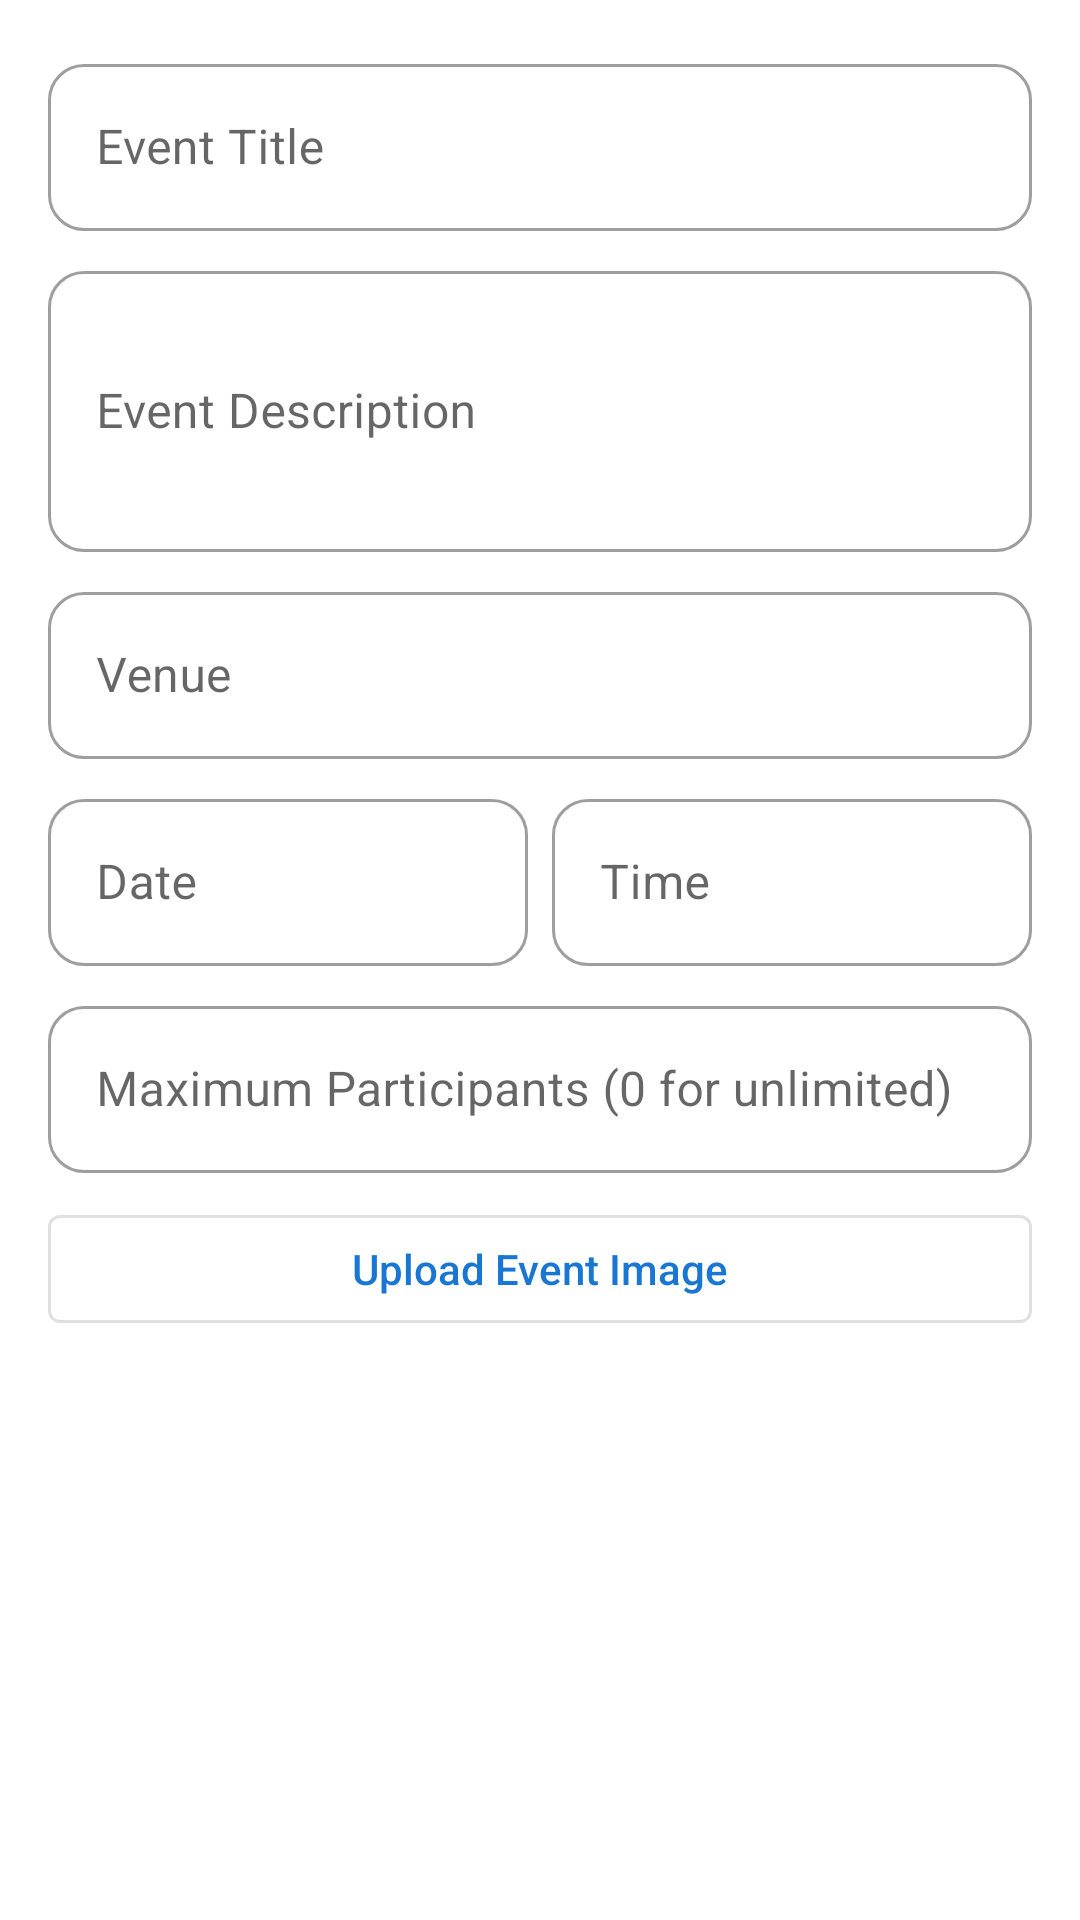

Layout XML and referenced resources for this Android screen:
<!-- AndroidManifest.xml: application theme Theme.UnifyU -->
<!-- res/layout/dialog_create_event.xml -->
<?xml version="1.0" encoding="utf-8"?>
<LinearLayout xmlns:android="http://schemas.android.com/apk/res/android"
    xmlns:app="http://schemas.android.com/apk/res-auto"
    android:layout_width="match_parent"
    android:layout_height="wrap_content"
    android:orientation="vertical"
    android:padding="16dp">

    <com.google.android.material.textfield.TextInputLayout
        android:layout_width="match_parent"
        android:layout_height="wrap_content"
        android:layout_marginBottom="8dp"
        style="@style/Widget.MaterialComponents.TextInputLayout.OutlinedBox">

        <com.google.android.material.textfield.TextInputEditText
            android:id="@+id/eventTitleInput"
            android:layout_width="match_parent"
            android:layout_height="wrap_content"
            android:hint="Event Title"/>
    </com.google.android.material.textfield.TextInputLayout>

    <com.google.android.material.textfield.TextInputLayout
        android:layout_width="match_parent"
        android:layout_height="wrap_content"
        android:layout_marginBottom="8dp"
        style="@style/Widget.MaterialComponents.TextInputLayout.OutlinedBox">

        <com.google.android.material.textfield.TextInputEditText
            android:id="@+id/eventDescriptionInput"
            android:layout_width="match_parent"
            android:layout_height="wrap_content"
            android:hint="Event Description"
            android:inputType="textMultiLine"
            android:minLines="3"/>
    </com.google.android.material.textfield.TextInputLayout>

    <com.google.android.material.textfield.TextInputLayout
        android:layout_width="match_parent"
        android:layout_height="wrap_content"
        android:layout_marginBottom="8dp"
        style="@style/Widget.MaterialComponents.TextInputLayout.OutlinedBox">

        <com.google.android.material.textfield.TextInputEditText
            android:id="@+id/eventVenueInput"
            android:layout_width="match_parent"
            android:layout_height="wrap_content"
            android:hint="Venue"/>
    </com.google.android.material.textfield.TextInputLayout>

    <LinearLayout
        android:layout_width="match_parent"
        android:layout_height="wrap_content"
        android:orientation="horizontal"
        android:layout_marginBottom="8dp">

        <com.google.android.material.textfield.TextInputLayout
            android:layout_width="0dp"
            android:layout_height="wrap_content"
            android:layout_weight="1"
            android:layout_marginEnd="8dp"
            style="@style/Widget.MaterialComponents.TextInputLayout.OutlinedBox">

            <com.google.android.material.textfield.TextInputEditText
                android:id="@+id/eventDateInput"
                android:layout_width="match_parent"
                android:layout_height="wrap_content"
                android:hint="Date"
                android:focusable="false"
                android:clickable="true"/>
        </com.google.android.material.textfield.TextInputLayout>

        <com.google.android.material.textfield.TextInputLayout
            android:layout_width="0dp"
            android:layout_height="wrap_content"
            android:layout_weight="1"
            style="@style/Widget.MaterialComponents.TextInputLayout.OutlinedBox">

            <com.google.android.material.textfield.TextInputEditText
                android:id="@+id/eventTimeInput"
                android:layout_width="match_parent"
                android:layout_height="wrap_content"
                android:hint="Time"
                android:focusable="false"
                android:clickable="true"/>
        </com.google.android.material.textfield.TextInputLayout>
    </LinearLayout>

    <com.google.android.material.textfield.TextInputLayout
        android:layout_width="match_parent"
        android:layout_height="wrap_content"
        android:layout_marginBottom="8dp"
        style="@style/Widget.MaterialComponents.TextInputLayout.OutlinedBox">

        <com.google.android.material.textfield.TextInputEditText
            android:id="@+id/maxParticipantsInput"
            android:layout_width="match_parent"
            android:layout_height="wrap_content"
            android:hint="Maximum Participants (0 for unlimited)"
            android:inputType="number"/>
    </com.google.android.material.textfield.TextInputLayout>

    <com.google.android.material.button.MaterialButton
        android:id="@+id/uploadImageButton"
        android:layout_width="match_parent"
        android:layout_height="wrap_content"
        android:text="Upload Event Image"
        style="@style/Widget.MaterialComponents.Button.OutlinedButton"/>

    <ImageView
        android:id="@+id/eventImagePreview"
        android:layout_width="match_parent"
        android:layout_height="200dp"
        android:layout_marginTop="8dp"
        android:scaleType="centerCrop"
        android:visibility="gone"/>

</LinearLayout>
<!-- resources referenced by this layout -->
<resources>
  <style name="Theme.UnifyU" parent="Base.Theme.UnifyU" />
  <style name="Base.Theme.UnifyU" parent="Theme.Material3.Light.NoActionBar">
          
          <item name="colorPrimary">@color/primary</item>
          <item name="colorPrimaryVariant">@color/primary_variant</item>
          <item name="colorOnPrimary">@color/on_primary</item>
          <item name="colorSecondary">@color/secondary</item>
          <item name="colorSecondaryVariant">@color/secondary_variant</item>
          <item name="colorOnSecondary">@color/on_secondary</item>
          <item name="android:colorBackground">@color/background</item>
          <item name="colorOnBackground">@color/on_background</item>
          <item name="colorSurface">@color/surface</item>
          <item name="colorOnSurface">@color/on_surface</item>
          <item name="colorError">@color/error</item>
          <item name="colorOnError">@color/on_error</item>
          
          
          <item name="android:statusBarColor">@color/primary</item>
          <item name="android:navigationBarColor">@color/background</item>
          <item name="android:windowLightNavigationBar">true</item>
          
          
          <item name="materialButtonStyle">@style/Widget.UnifyU.Button</item>
          <item name="materialCardViewStyle">@style/Widget.UnifyU.CardView</item>
          <item name="textInputStyle">@style/Widget.UnifyU.TextInputLayout</item>
          
          
          <item name="textAppearanceHeadline1">@style/TextAppearance.UnifyU.Headline1</item>
          <item name="textAppearanceBody1">@style/TextAppearance.UnifyU.Body1</item>
      </style>
  <color name="primary">#1976D2</color>
  <color name="primary_variant">#1565C0</color>
  <color name="on_primary">#FFFFFF</color>
  <color name="secondary">#FFC107</color>
  <color name="secondary_variant">#FF8F00</color>
  <color name="on_secondary">#000000</color>
  <color name="background">#FFFFFF</color>
  <color name="on_background">#000000</color>
  <color name="surface">#FFFFFF</color>
  <color name="on_surface">#000000</color>
  <color name="error">#B00020</color>
  <color name="on_error">#FFFFFF</color>
  <style name="Widget.UnifyU.Button" parent="Widget.Material3.Button">
          <item name="android:minHeight">56dp</item>
          <item name="cornerRadius">28dp</item>
          <item name="android:textAllCaps">false</item>
          <item name="android:letterSpacing">0</item>
      </style>
  <style name="Widget.UnifyU.CardView" parent="Widget.Material3.CardView.Elevated">
          <item name="cardCornerRadius">16dp</item>
          <item name="cardElevation">4dp</item>
          <item name="contentPadding">16dp</item>
      </style>
  <style name="Widget.UnifyU.TextInputLayout" parent="Widget.Material3.TextInputLayout.OutlinedBox">
          <item name="boxCornerRadiusBottomEnd">12dp</item>
          <item name="boxCornerRadiusBottomStart">12dp</item>
          <item name="boxCornerRadiusTopEnd">12dp</item>
          <item name="boxCornerRadiusTopStart">12dp</item>
      </style>
  <style name="TextAppearance.UnifyU.Headline1" parent="TextAppearance.Material3.HeadlineLarge">
          <item name="android:textSize">32sp</item>
          <item name="android:textStyle">bold</item>
      </style>
  <style name="TextAppearance.UnifyU.Body1" parent="TextAppearance.Material3.BodyLarge">
          <item name="android:textSize">16sp</item>
      </style>
</resources>
